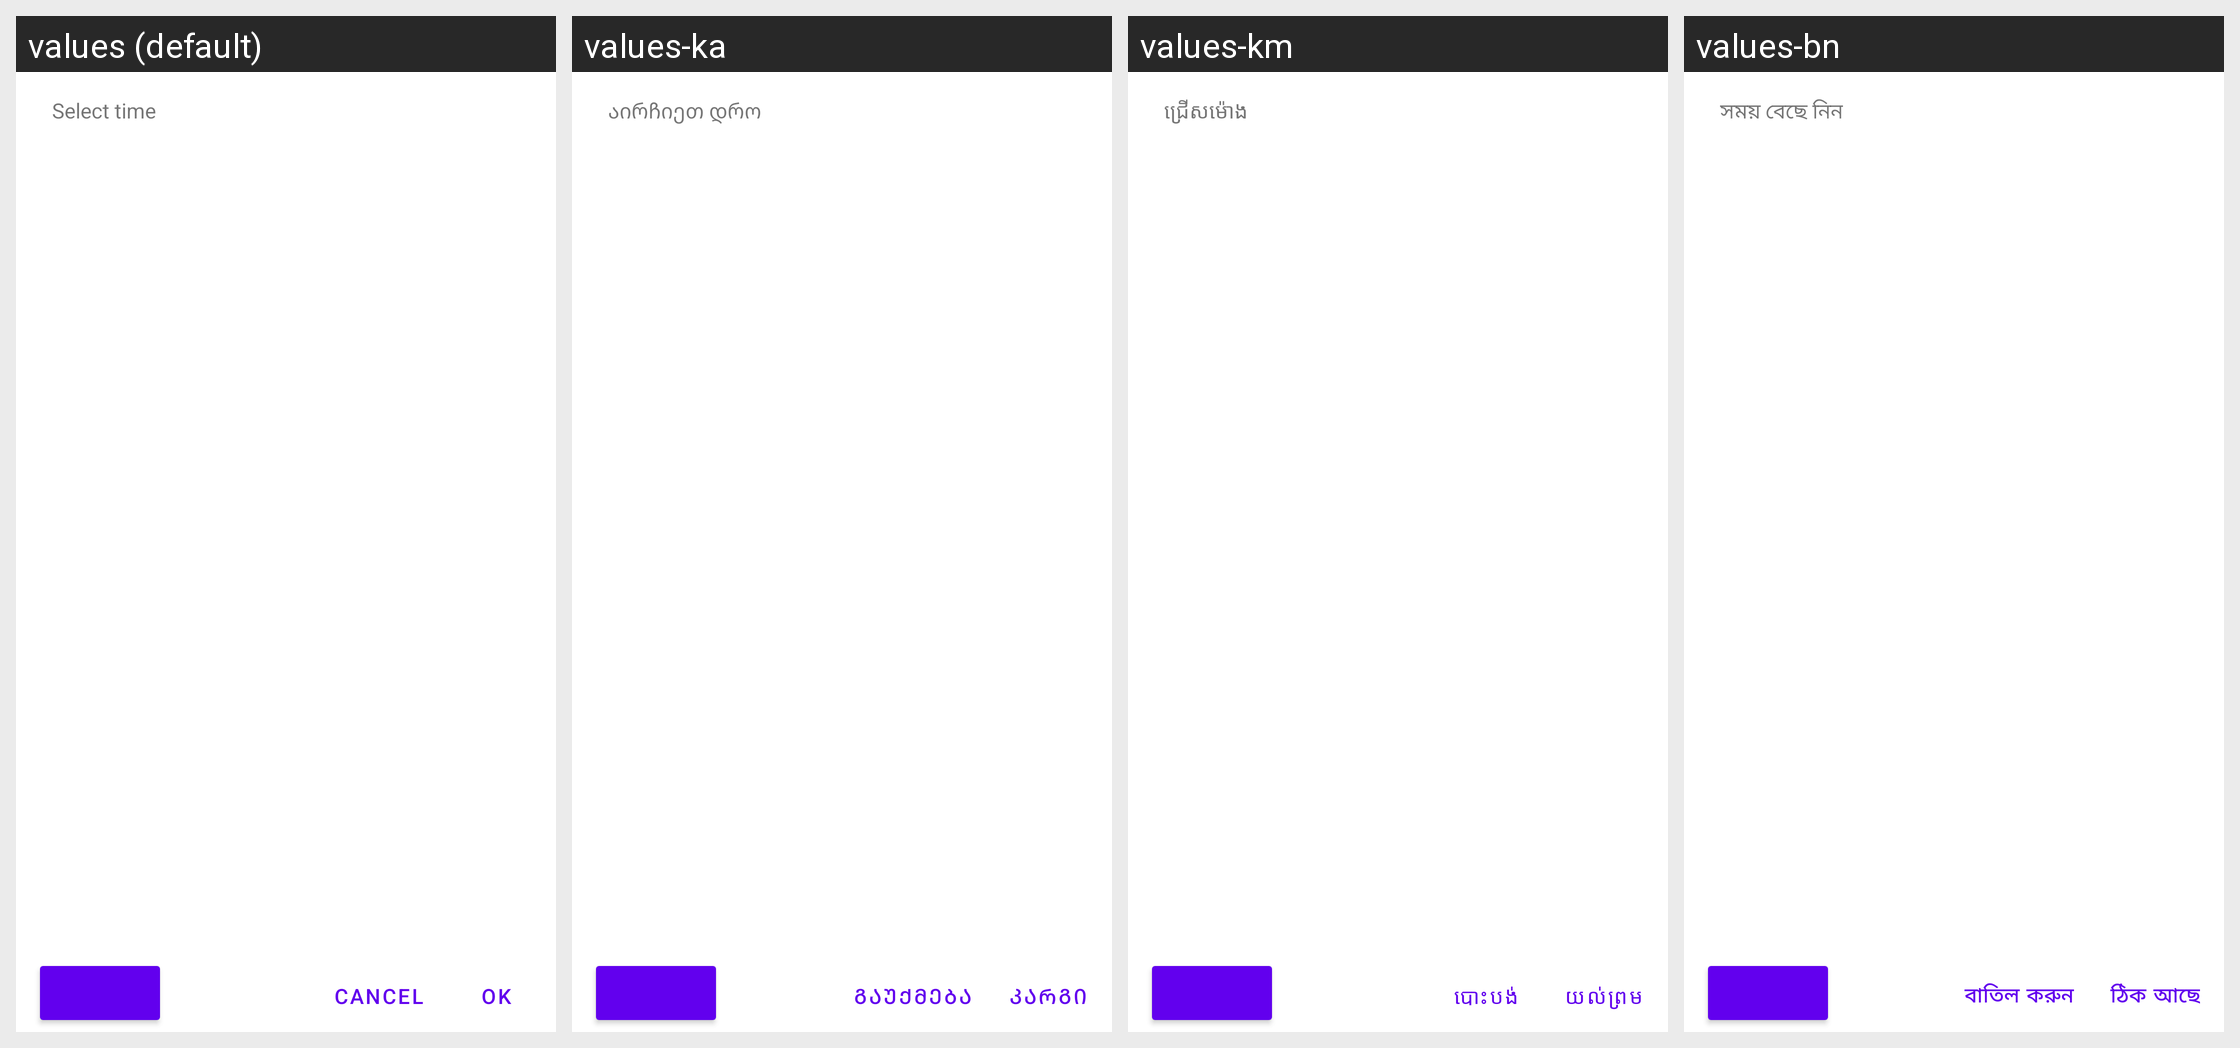

For this localized Android screen grid, give each drawn string resource with its value in every locale shown.
Android screen res/layout/material_timepicker_dialog.xml rendered under 4 locales, left to right: values (default), values-ka, values-km, values-bn. Device: Nexus 5 (rendered at 1080×1920; each locale shown at half size, 540×960, under a caption strip naming it); theme AppTheme.
Other locales in the repository, not shown: values-af, values-am, values-as, values-be, values-ca, values-da, values-de, values-el, values-en, values-en-rGB, values-es-rUS, values-et, values-eu, values-fr, values-fr-rCA, values-gl, values-in, values-it, values-kk, values-kn, values-ko, values-lt, values-lv, values-mk, values-mn, values-nb, values-ne, values-or, values-pa, values-ro, values-ru, values-sk, values-sl, values-sq, values-sr, values-sv, values-sw, values-te, values-tl, values-tr, values-vi, values-zh, values-zh-rCN, values-zh-rHK, values-zh-rSG, values-zh-rTW.
Strings drawn on this screen, with the default value and each locale's value (text and hints the layout hard-codes, and strings that could not be matched under every locale, appear in the picture but are not listed):

material_timepicker_select_time
  values: Select time
  values-ka: აირჩიეთ დრო
  values-km: ជ្រើស​ម៉ោង
  values-bn: সময় বেছে নিন

mtrl_timepicker_cancel
  values: Cancel
  values-ka: გაუქმება
  values-km: បោះបង់
  values-bn: বাতিল করুন

mtrl_timepicker_confirm
  values: OK
  values-ka: კარგი
  values-km: យល់ព្រម
  values-bn: ঠিক আছে
